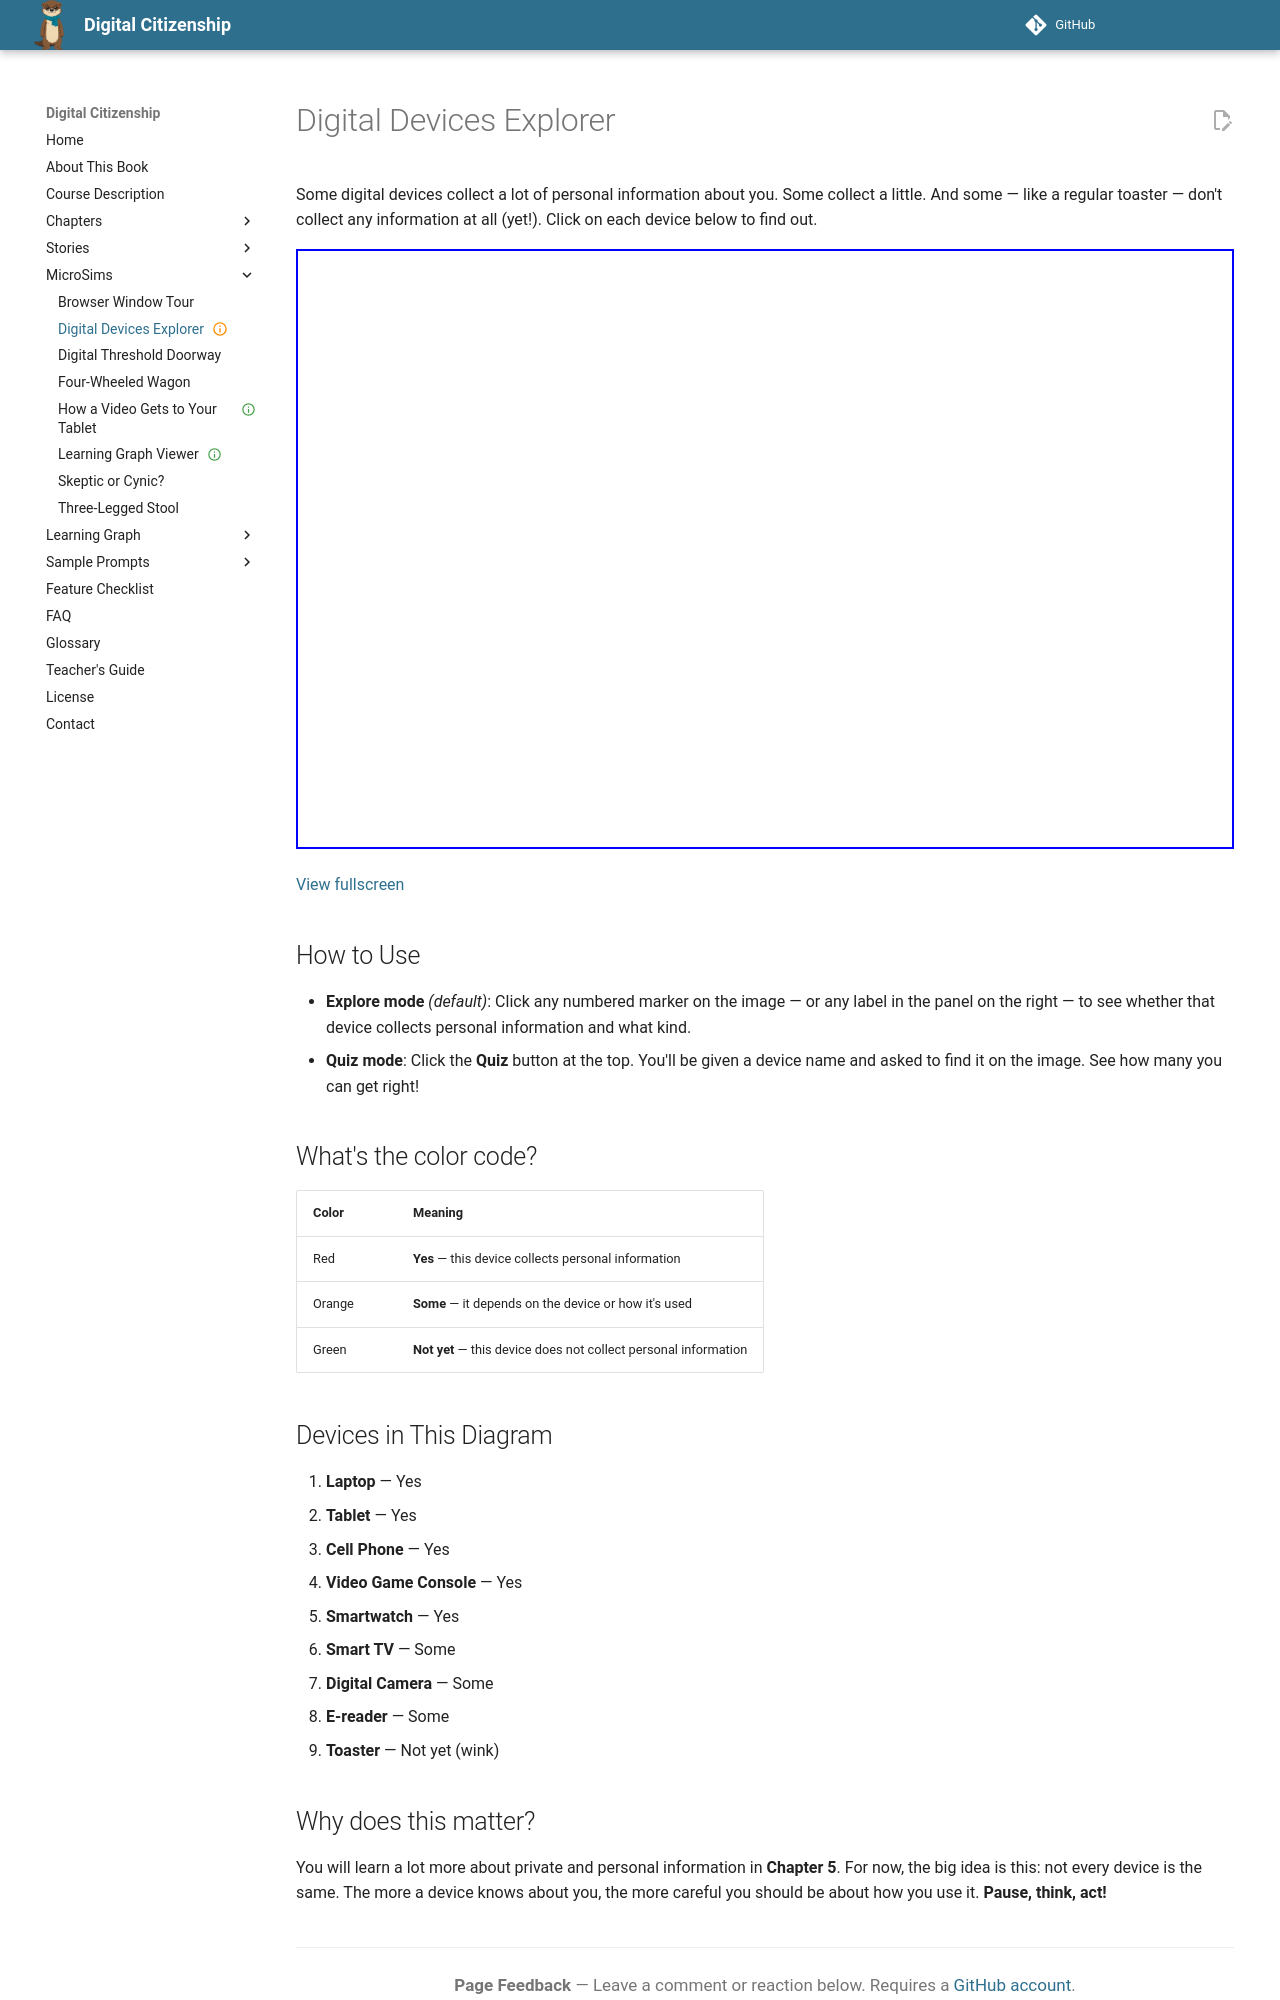

repository: dmccreary/digital-citizenship · page: sims/digital-devices-explorer/index.html · generator: mkdocs

---
title: "Digital Devices Explorer"
description: "Click on each device to find out whether it collects personal information about you — and what kind."
status: prototype
hide:
  - toc
---

# Digital Devices Explorer

Some digital devices collect a lot of personal information about you. Some
collect a little. And some — like a regular toaster — don't collect any
information at all (yet!). Click on each device below to find out.

<iframe src="main.html" height="600px" width="100%" scrolling="no"></iframe>

[View fullscreen](main.html){target="_blank"}

## How to Use

- **Explore mode** *(default)*: Click any numbered marker on the image — or
  any label in the panel on the right — to see whether that device collects
  personal information and what kind.
- **Quiz mode**: Click the **Quiz** button at the top. You'll be given a
  device name and asked to find it on the image. See how many you can get
  right!

## What's the color code?

| Color | Meaning |
|---|---|
| Red | **Yes** — this device collects personal information |
| Orange | **Some** — it depends on the device or how it's used |
| Green | **Not yet** — this device does not collect personal information |

## Devices in This Diagram

1. **Laptop** — Yes
2. **Tablet** — Yes
3. **Cell Phone** — Yes
4. **Video Game Console** — Yes
5. **Smartwatch** — Yes
6. **Smart TV** — Some
7. **Digital Camera** — Some
8. **E-reader** — Some
9. **Toaster** — Not yet (wink)
